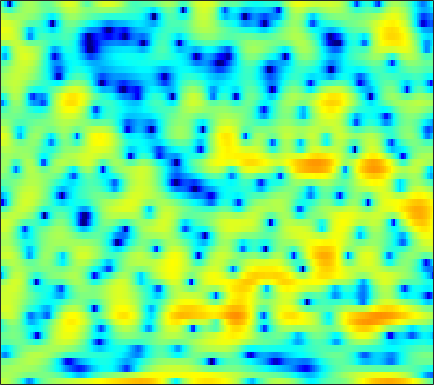

The table this chart was drawn from, first rows:
2.9471, 2.855, 2.587, 2.1974, 1.8151, 1.1351, 0.2718, -0.53399, -1.8765, -3.6053, -5.8239, -7.866, -10.847, -12.224, -10.948, -8.2269, -5.8082, -4.3472, -2.8165, -1.6607, -0.73515, -0.17866, 0.43809, 0.90957
1.406, 1.607, 1.767, 1.81, 1.773, 1.636, 1.411, 1.197, 0.8661, 0.5092, 0.1596, -0.06898, -0.3054, -0.4474, -0.4899, -0.48, -0.4135, -0.3514, -0.2757, -0.2378, -0.2537, -0.3099, -0.4575, -0.6846
0.9251, 1.105, 1.308, 1.469, 1.565, 1.662, 1.727, 1.756, 1.765, 1.744, 1.694, 1.635, 1.532, 1.392, 1.26, 1.044, 0.7767, 0.5368, 0.1529, -0.3125, -0.8729, -1.361, -2.108, -2.974
-0.8632, -0.8297, -0.6942, -0.4566, -0.2213, 0.1472, 0.5529, 0.8581, 1.246, 1.595, 1.885, 2.058, 2.222, 2.304, 2.307, 2.232, 2.062, 1.864, 1.5, 1.012, 0.386, -0.1821, -1.086, -2.18
-9.562, -11.39, -12.05, -9.909, -7.829, -5.394, -3.449, -2.261, -0.9826, 0.0239, 0.8143, 1.289, 1.789, 2.151, 2.345, 2.512, 2.582, 2.575, 2.485, 2.31, 2.047, 1.795, 1.385, 0.8941
-6.604, -7.198, -7.368, -6.709, -5.864, -4.599, -3.398, -2.601, -1.714, -1.015, -0.4822, -0.1795, 0.1249, 0.3418, 0.4696, 0.6118, 0.7504, 0.8626, 1.029, 1.211, 1.389, 1.517, 1.664, 1.768
-1.909, -1.872, -1.752, -1.577, -1.417, -1.209, -1.026, -0.9364, -0.9159, -1.031, -1.299, -1.615, -2.173, -2.866, -3.422, -4.075, -4.4, -4.293, -3.645, -2.604, -1.427, -0.5652, 0.4863, 1.386
-1.653, -1.313, -0.9051, -0.5908, -0.4188, -0.2928, -0.3038, -0.4313, -0.7611, -1.296, -2.077, -2.863, -4.237, -6.123, -8.038, -11.8, -18.48, -21.24, -13.06, -8.047, -4.751, -2.881, -0.888, 0.6964
-4.451, -3.356, -2.152, -1.279, -0.8398, -0.5212, -0.4976, -0.6546, -1.094, -1.749, -2.599, -3.318, -4.321, -5.306, -5.954, -6.59, -6.81, -6.63, -5.906, -4.784, -3.442, -2.385, -0.9789, 0.3533
-3.968, -2.249, -0.6177, 0.4211, 0.8721, 1.073, 0.8488, 0.4146, -0.5198, -1.88, -3.638, -5.193, -7.441, -9.363, -9.978, -9.592, -8.49, -7.636, -6.566, -5.552, -4.55, -3.712, -2.455, -1.042
2.393, 2.831, 3.294, 3.544, 3.563, 3.325, 2.751, 2.097, 0.8582, -0.8684, -3.133, -5.3, -8.803, -12.19, -12.86, -11.36, -9.799, -9.181, -9.22, -10.25, -12.24, -13.89, -12.67, -8.463
3.884, 4.009, 4.085, 4.03, 3.886, 3.551, 3.037, 2.524, 1.679, 0.6753, -0.4625, -1.356, -2.52, -3.586, -4.26, -5.039, -5.766, -6.365, -7.303, -8.415, -9.563, -10.11, -9.776, -8.168
3.612, 3.733, 3.806, 3.77, 3.662, 3.415, 3.044, 2.688, 2.119, 1.454, 0.7193, 0.1351, -0.6525, -1.447, -2.033, -2.788, -3.511, -4.016, -4.646, -5.21, -5.648, -5.889, -6.044, -6.001
3.342, 3.543, 3.718, 3.787, 3.763, 3.624, 3.367, 3.091, 2.625, 2.047, 1.371, 0.8142, 0.01433, -0.8015, -1.418, -2.197, -2.902, -3.378, -3.938, -4.457, -4.959, -5.359, -5.962, -6.767
2.965, 3.254, 3.584, 3.828, 3.946, 3.987, 3.87, 3.675, 3.235, 2.596, 1.752, 0.9679, -0.2236, -1.567, -2.604, -3.871, -4.773, -5.132, -5.228, -5.058, -4.92, -4.95, -5.265, -5.995
0.5443, 1.063, 1.882, 2.689, 3.209, 3.713, 3.959, 3.954, 3.688, 3.092, 2.126, 1.14, -0.6509, -3.144, -5.732, -11.11, -22.19, -17.02, -9.78, -6.326, -4.326, -3.403, -2.667, -2.325
-11.01, -7.258, -3.392, -0.784, 0.5905, 1.86, 2.619, 2.901, 2.958, 2.674, 2.081, 1.438, 0.3268, -1.025, -2.129, -3.463, -4.255, -4.278, -3.634, -2.668, -1.743, -1.14, -0.5379, -0.1376
-5.388, -4.254, -2.428, -0.799, 0.181, 1.132, 1.717, 1.942, 1.99, 1.79, 1.421, 1.07, 0.5494, 0.05129, -0.2646, -0.5791, -0.7168, -0.7064, -0.5655, -0.3606, -0.1462, -0.02991, 0.04732, -0.009346
0.8667, 1.163, 1.599, 2.002, 2.217, 2.361, 2.29, 2.091, 1.631, 0.9856, 0.204, -0.3921, -1.051, -1.446, -1.5, -1.29, -0.8534, -0.4673, 0.005871, 0.3902, 0.5933, 0.5917, 0.3631, -0.1644
3.182, 3.41, 3.598, 3.627, 3.522, 3.187, 2.588, 1.946, 0.7737, -0.813, -2.951, -5.037, -8.48, -10.9, -9.689, -6.402, -3.685, -2.157, -0.6447, 0.3689, 0.9755, 1.173, 1.094, 0.6129
2.352, 2.664, 2.856, 2.789, 2.58, 2.075, 1.311, 0.5547, -0.6977, -2.291, -4.231, -5.915, -8.187, -9.396, -8.776, -6.675, -4.446, -3.014, -1.482, -0.3397, 0.4581, 0.855, 1.134, 1.148
1.435, 1.755, 1.897, 1.739, 1.44, 0.8136, -0.03409, -0.8003, -1.935, -3.082, -4.106, -4.704, -5.169, -5.148, -4.838, -4.094, -3.148, -2.402, -1.438, -0.5699, 0.141, 0.5786, 1.028, 1.32
2.288, 2.42, 2.345, 1.974, 1.492, 0.5639, -0.7122, -1.901, -3.793, -5.923, -7.871, -8.621, -8.268, -6.912, -5.763, -4.32, -3.075, -2.268, -1.325, -0.5448, 0.1363, 0.5676, 1.061, 1.465
3.733, 3.706, 3.484, 3.015, 2.474, 1.455, 0.01351, -1.409, -3.944, -7.608, -13.14, -16.77, -12.49, -8.218, -6.165, -4.329, -3.143, -2.497, -1.866, -1.349, -0.8541, -0.4614, 0.07788, 0.6133
3.875, 3.87, 3.767, 3.526, 3.235, 2.687, 1.936, 1.239, 0.1589, -0.965, -1.948, -2.435, -2.699, -2.683, -2.64, -2.736, -3.122, -3.635, -4.508, -5.304, -5.499, -5.005, -3.78, -2.446
1.864, 2.029, 2.274, 2.521, 2.683, 2.83, 2.87, 2.817, 2.654, 2.388, 2.037, 1.73, 1.254, 0.6357, 0.02662, -1.064, -2.644, -4.326, -7.669, -13.83, -25.83, -14.75, -8.568, -5.383
-3.6, -3.21, -2.259, -1.014, -0.05777, 1.095, 2.03, 2.579, 3.103, 3.4, 3.494, 3.426, 3.152, 2.677, 2.17, 1.281, 0.1405, -0.8581, -2.301, -3.616, -4.42, -4.546, -4.282, -3.859
-18.31, -18.92, -11.46, -6.521, -3.955, -1.422, 0.4207, 1.469, 2.51, 3.226, 3.665, 3.834, 3.863, 3.684, 3.426, 2.923, 2.278, 1.715, 0.8943, 0.03823, -0.8168, -1.472, -2.363, -3.362
-10.32, -9.708, -7.813, -5.384, -3.667, -1.69, -0.07993, 0.8988, 1.939, 2.722, 3.263, 3.533, 3.725, 3.741, 3.632, 3.355, 2.928, 2.514, 1.849, 1.038, 0.07198, -0.7845, -2.133, -3.828
-4.697, -4.222, -3.432, -2.522, -1.799, -0.8476, 0.04418, 0.659, 1.388, 2.002, 2.488, 2.764, 3.016, 3.122, 3.112, 2.976, 2.685, 2.376, 1.845, 1.166, 0.3273, -0.4081, -1.565, -2.925
-1.912, -1.735, -1.474, -1.215, -1.005, -0.6915, -0.3339, -0.02226, 0.4509, 0.9529, 1.456, 1.795, 2.154, 2.383, 2.466, 2.44, 2.28, 2.073, 1.687, 1.2, 0.6213, 0.1359, -0.5966, -1.402
-0.01926, -0.113, -0.3878, -0.8094, -1.213, -1.779, -2.158, -2.169, -1.708, -0.8321, 0.1608, 0.8431, 1.562, 2.032, 2.201, 2.222, 2.056, 1.839, 1.477, 1.101, 0.7629, 0.5311, 0.2591, -0.03765
1.414, 1.288, 0.7178, -0.4045, -1.77, -4.639, -9.486, -13.44, -8.857, -3.942, -0.9528, 0.5074, 1.738, 2.345, 2.443, 2.177, 1.516, 0.8158, -0.1694, -0.9428, -1.137, -0.8888, -0.2245, 0.4577
1.073, 1.446, 1.451, 0.8642, 0.0824, -1.383, -2.882, -3.426, -2.734, -1.117, 0.4109, 1.268, 1.948, 2.063, 1.798, 0.9066, -0.7537, -2.64, -6.583, -14.1, -14.86, -8.697, -4.202, -1.539
0.418, 1.028, 1.456, 1.52, 1.406, 1.151, 0.9081, 0.8062, 0.8186, 0.9843, 1.174, 1.275, 1.258, 0.9819, 0.5616, -0.3333, -1.618, -2.829, -4.641, -6.162, -6.456, -5.839, -4.452, -3.036
1.912, 2.164, 2.296, 2.256, 2.116, 1.856, 1.544, 1.325, 1.098, 0.9548, 0.893, 0.8536, 0.7641, 0.5833, 0.329, -0.1816, -0.8724, -1.506, -2.436, -3.355, -4.135, -4.572, -4.864, -4.702
4.074, 3.974, 3.671, 3.167, 2.662, 1.828, 0.8968, 0.219, -0.4786, -0.7724, -0.6111, -0.3034, 0.1623, 0.5157, 0.6519, 0.6033, 0.2458, -0.2251, -1.164, -2.51, -4.435, -6.372, -9.844, -12.74
5.055, 4.767, 4.16, 3.209, 2.235, 0.4662, -2.004, -4.505, -8.68, -9.95, -6.407, -3.934, -1.604, -0.1178, 0.6002, 1.118, 1.2, 1.001, 0.3939, -0.6424, -2.179, -3.664, -5.941, -7.322
3.245, 3.023, 2.483, 1.639, 0.7624, -0.7735, -2.81, -4.647, -7.047, -7.707, -6.03, -4.403, -2.549, -1.202, -0.4889, 0.1366, 0.4669, 0.5391, 0.4506, 0.1936, -0.152, -0.4184, -0.6714, -0.678
0.7996, 0.7888, 0.6039, 0.2503, -0.1239, -0.7375, -1.424, -1.915, -2.43, -2.668, -2.606, -2.401, -2.023, -1.633, -1.372, -1.086, -0.863, -0.7354, -0.6005, -0.4652, -0.3033, -0.1552, 0.112, 0.4465
-0.9715, -0.8347, -0.6948, -0.6081, -0.5845, -0.6189, -0.734, -0.8662, -1.082, -1.323, -1.57, -1.755, -1.996, -2.204, -2.333, -2.444, -2.501, -2.458, -2.291, -1.99, -1.544, -1.112, -0.4325, 0.3159
-3.13, -3.007, -2.467, -1.708, -1.142, -0.5396, -0.1875, -0.1103, -0.2495, -0.6536, -1.289, -1.891, -2.801, -3.731, -4.366, -5.045, -5.492, -5.689, -5.724, -5.411, -4.6, -3.67, -2.183, -0.6013
-11.7, -12.11, -7.331, -3.608, -1.753, -0.141, 0.7163, 0.9507, 0.7635, 0.02707, -1.282, -2.657, -5.04, -7.917, -9.951, -11.36, -11.34, -11.51, -12.78, -15.14, -14.03, -10.23, -5.654, -2.239
-5.087, -5.096, -3.387, -1.233, 0.1054, 1.357, 2.016, 2.143, 1.823, 0.9154, -0.6497, -2.356, -5.558, -10.35, -15.05, -16.61, -13.24, -11.97, -11.77, -12.26, -11, -8.636, -5.27, -2.418
0.5516, 0.7576, 1.216, 1.796, 2.222, 2.662, 2.876, 2.846, 2.529, 1.869, 0.8644, -0.09833, -1.573, -3.099, -4.096, -5.022, -5.47, -5.575, -5.539, -5.34, -4.888, -4.404, -3.596, -2.722
1.365, 1.711, 2.145, 2.537, 2.784, 3.033, 3.151, 3.134, 2.957, 2.602, 2.076, 1.594, 0.8572, 0.07819, -0.4939, -1.212, -1.85, -2.287, -2.819, -3.302, -3.807, -4.191, -4.739, -5.347
0.7727, 1.206, 1.727, 2.182, 2.48, 2.808, 3.037, 3.138, 3.16, 3.051, 2.814, 2.554, 2.106, 1.56, 1.089, 0.399, -0.36, -0.9822, -1.895, -2.92, -4.099, -5.119, -6.762, -8.877
-0.4217, -0.005647, 0.5508, 1.123, 1.557, 2.105, 2.588, 2.885, 3.169, 3.306, 3.289, 3.172, 2.886, 2.45, 2.023, 1.33, 0.4797, -0.2524, -1.373, -2.679, -4.155, -5.401, -7.257, -9.323
-2.466, -2.345, -1.897, -1.06, -0.2607, 0.8569, 1.881, 2.522, 3.179, 3.607, 3.805, 3.813, 3.649, 3.292, 2.904, 2.227, 1.349, 0.5604, -0.6803, -2.151, -3.857, -5.274, -7.283, -9.231
-6.697, -8.992, -9.995, -6.4, -3.587, -0.7218, 1.292, 2.379, 3.398, 4.022, 4.327, 4.39, 4.272, 3.955, 3.601, 2.966, 2.15, 1.386, 0.148, -1.403, -3.346, -5.145, -8.176, -12.37
-4.348, -6.001, -6.575, -4.235, -2.089, 0.2493, 1.903, 2.762, 3.492, 3.831, 3.879, 3.766, 3.484, 3.109, 2.78, 2.284, 1.698, 1.164, 0.2829, -0.8533, -2.31, -3.651, -5.779, -8.229
1.602, 1.496, 1.556, 1.883, 2.23, 2.692, 3, 3.065, 2.883, 2.387, 1.613, 0.9022, -0.0429, -0.755, -1.032, -1.078, -0.9966, -0.9647, -1.087, -1.427, -1.998, -2.526, -3.289, -3.997
4.295, 4.309, 4.292, 4.225, 4.129, 3.89, 3.456, 2.949, 1.954, 0.4882, -1.637, -3.804, -7.72, -11.73, -11.07, -7.654, -5.194, -4.062, -3.233, -2.964, -3.049, -3.258, -3.615, -3.901
5.017, 5.006, 4.905, 4.699, 4.47, 4.037, 3.417, 2.797, 1.702, 0.2178, -1.765, -3.656, -6.605, -8.913, -8.857, -7.135, -5.492, -4.708, -4.229, -4.351, -4.967, -5.701, -6.845, -7.724
4.447, 4.363, 4.183, 3.945, 3.727, 3.384, 2.963, 2.586, 1.973, 1.214, 0.3381, -0.3514, -1.221, -1.905, -2.227, -2.482, -2.669, -2.872, -3.39, -4.32, -5.895, -7.675, -11.44, -19.65
2.814, 2.522, 2.119, 1.78, 1.608, 1.503, 1.507, 1.536, 1.556, 1.512, 1.379, 1.232, 0.971, 0.6639, 0.4074, 0.03017, -0.4202, -0.8268, -1.517, -2.394, -3.489, -4.44, -5.746, -6.687
0.07818, -0.8481, -2.172, -3.228, -3.491, -2.988, -1.907, -1.039, -0.02289, 0.758, 1.282, 1.513, 1.646, 1.608, 1.472, 1.193, 0.8054, 0.4483, -0.07554, -0.6301, -1.129, -1.441, -1.704, -1.707
-2.278, -4.171, -8.056, -15.97, -26.73, -11.3, -6.02, -3.636, -1.456, -0.007983, 0.944, 1.394, 1.717, 1.761, 1.645, 1.304, 0.8123, 0.3765, -0.2215, -0.7743, -1.182, -1.317, -1.228, -0.8174
